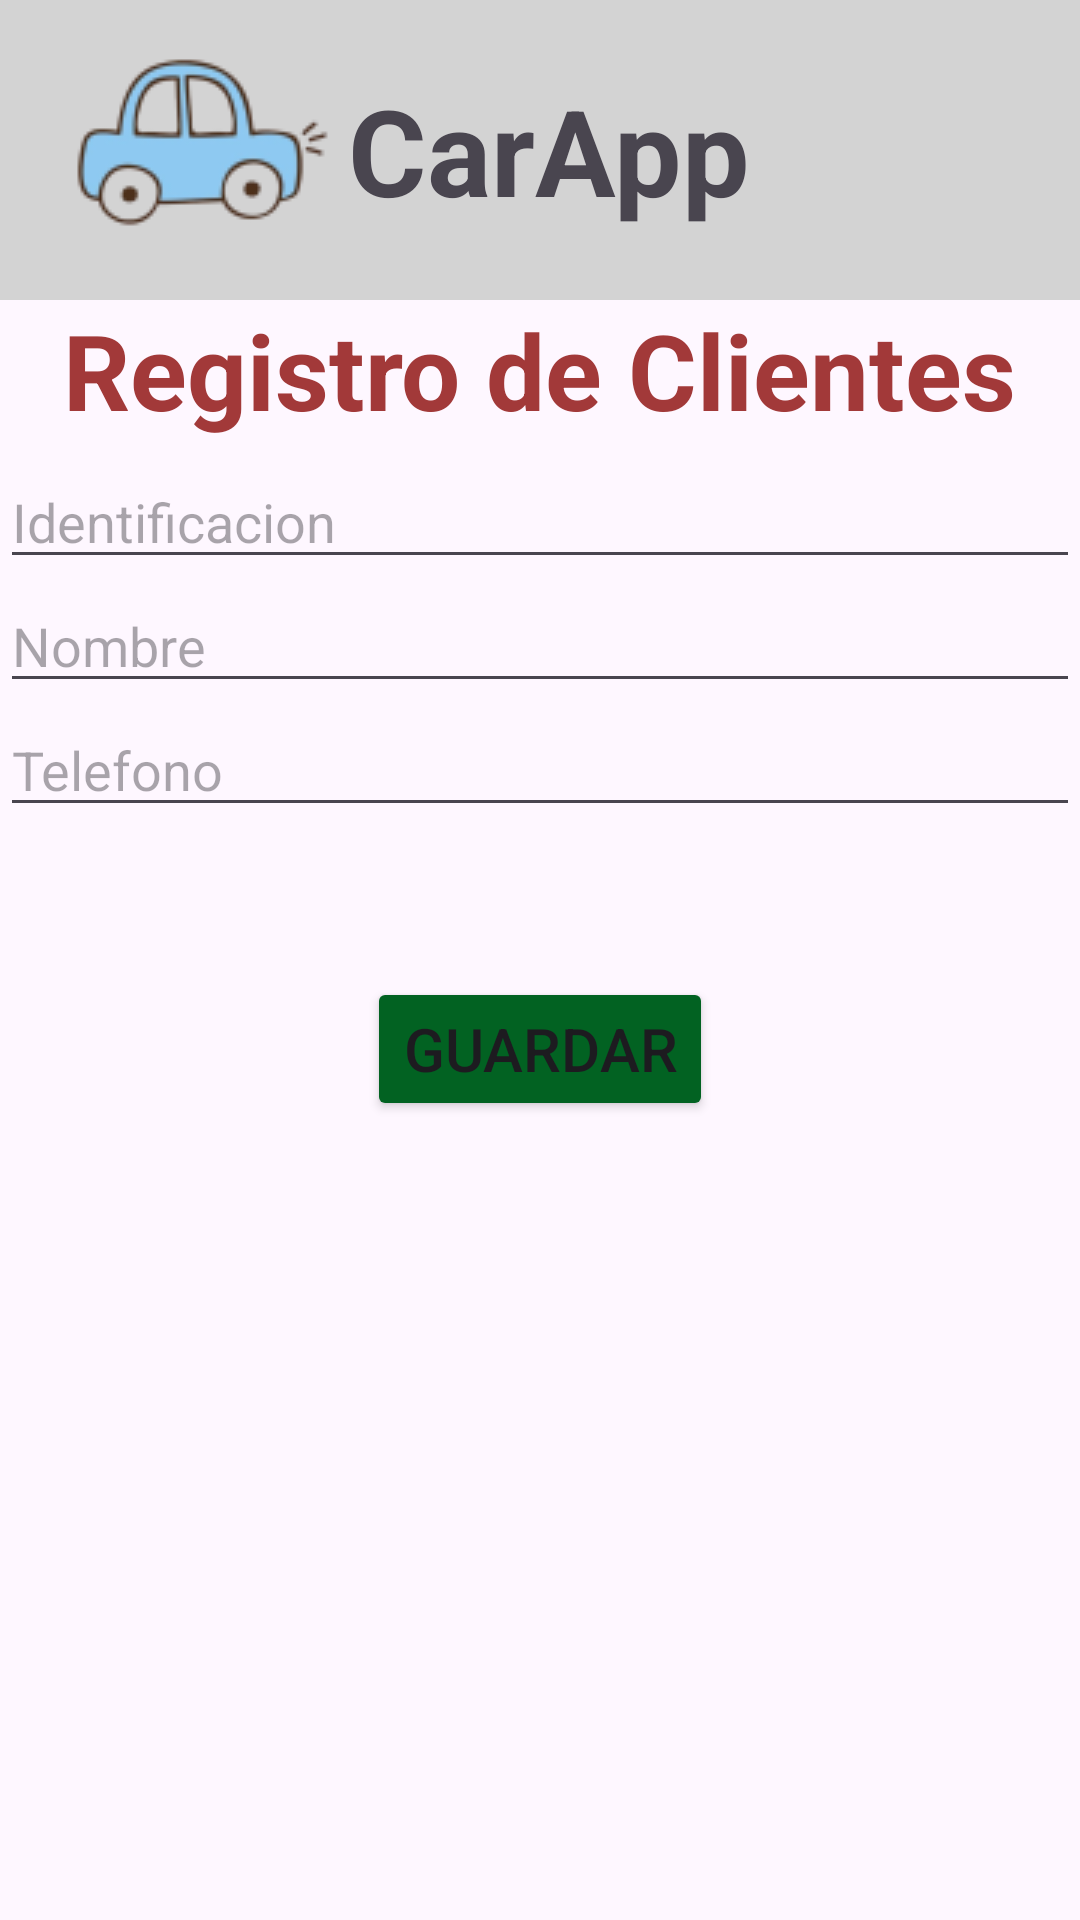

Android layout source for this screen:
<!-- AndroidManifest.xml: application theme Theme.SistemadeRentaCarros -->
<!-- res/layout/activity_clientes.xml -->
<?xml version="1.0" encoding="utf-8"?>
<LinearLayout xmlns:android="http://schemas.android.com/apk/res/android"
    xmlns:app="http://schemas.android.com/apk/res-auto"
    xmlns:tools="http://schemas.android.com/tools"
    android:id="@+id/main"
    android:layout_width="match_parent"
    android:layout_height="match_parent"
    android:orientation="vertical"
    tools:context=".clientes">


    <include
        android:id="@+id/toolbar"
        layout="@layout/toolbar"

        />
    <TextView
        android:layout_width="wrap_content"
        android:layout_height="wrap_content"
        android:layout_gravity="center"
        android:text="Registro de Clientes"
        android:textSize="35dp"
        android:textColor="#A23939"
        android:layout_marginBottom="5dp"
        android:textStyle="bold"/>

    <EditText
        android:id="@+id/ACIdentificacion"
        android:layout_width="match_parent"
        android:layout_height="wrap_content"
        android:hint="Identificacion"
        />

    <EditText
        android:id="@+id/ARMarca"
        android:layout_width="match_parent"
        android:layout_height="wrap_content"
        android:hint="Nombre"
        />

    <EditText
        android:id="@+id/ARAnio"
        android:layout_width="match_parent"
        android:layout_height="wrap_content"
        android:hint="Telefono"
        />

    <Button
        android:layout_marginTop="50dp"
        android:id="@+id/ARGuardar"
        android:textSize="20dp"
        android:layout_gravity="center"
        android:layout_width="wrap_content"
        android:layout_height="wrap_content"
        android:text="Guardar"
        android:backgroundTint="#026222"
        />

</LinearLayout>
<!-- res/layout/toolbar.xml (included above) -->
<?xml version="1.0" encoding="utf-8"?>
<androidx.appcompat.widget.Toolbar xmlns:android="http://schemas.android.com/apk/res/android"
    android:layout_width="match_parent"
    android:layout_height="wrap_content"
    android:background="#D3D3D3">

    <ImageView
        android:layout_width="wrap_content"
        android:layout_height="wrap_content"
        android:src="@drawable/carrito2"
/>

    <TextView
        android:layout_width="wrap_content"
        android:layout_height="wrap_content"
        android:layout_gravity="center"
        android:text="CarApp"
        android:textSize="40sp"
        android:textStyle="bold"

        />

</androidx.appcompat.widget.Toolbar>
<!-- resources referenced by this layout -->
<resources>
  <!-- drawable carrito2: png bitmap (drawable, 6501 bytes) -->
  <style name="Theme.SistemadeRentaCarros" parent="Base.Theme.SistemadeRentaCarros" />
  <style name="Base.Theme.SistemadeRentaCarros" parent="Theme.Material3.DayNight.NoActionBar">
          
          
      </style>
</resources>
